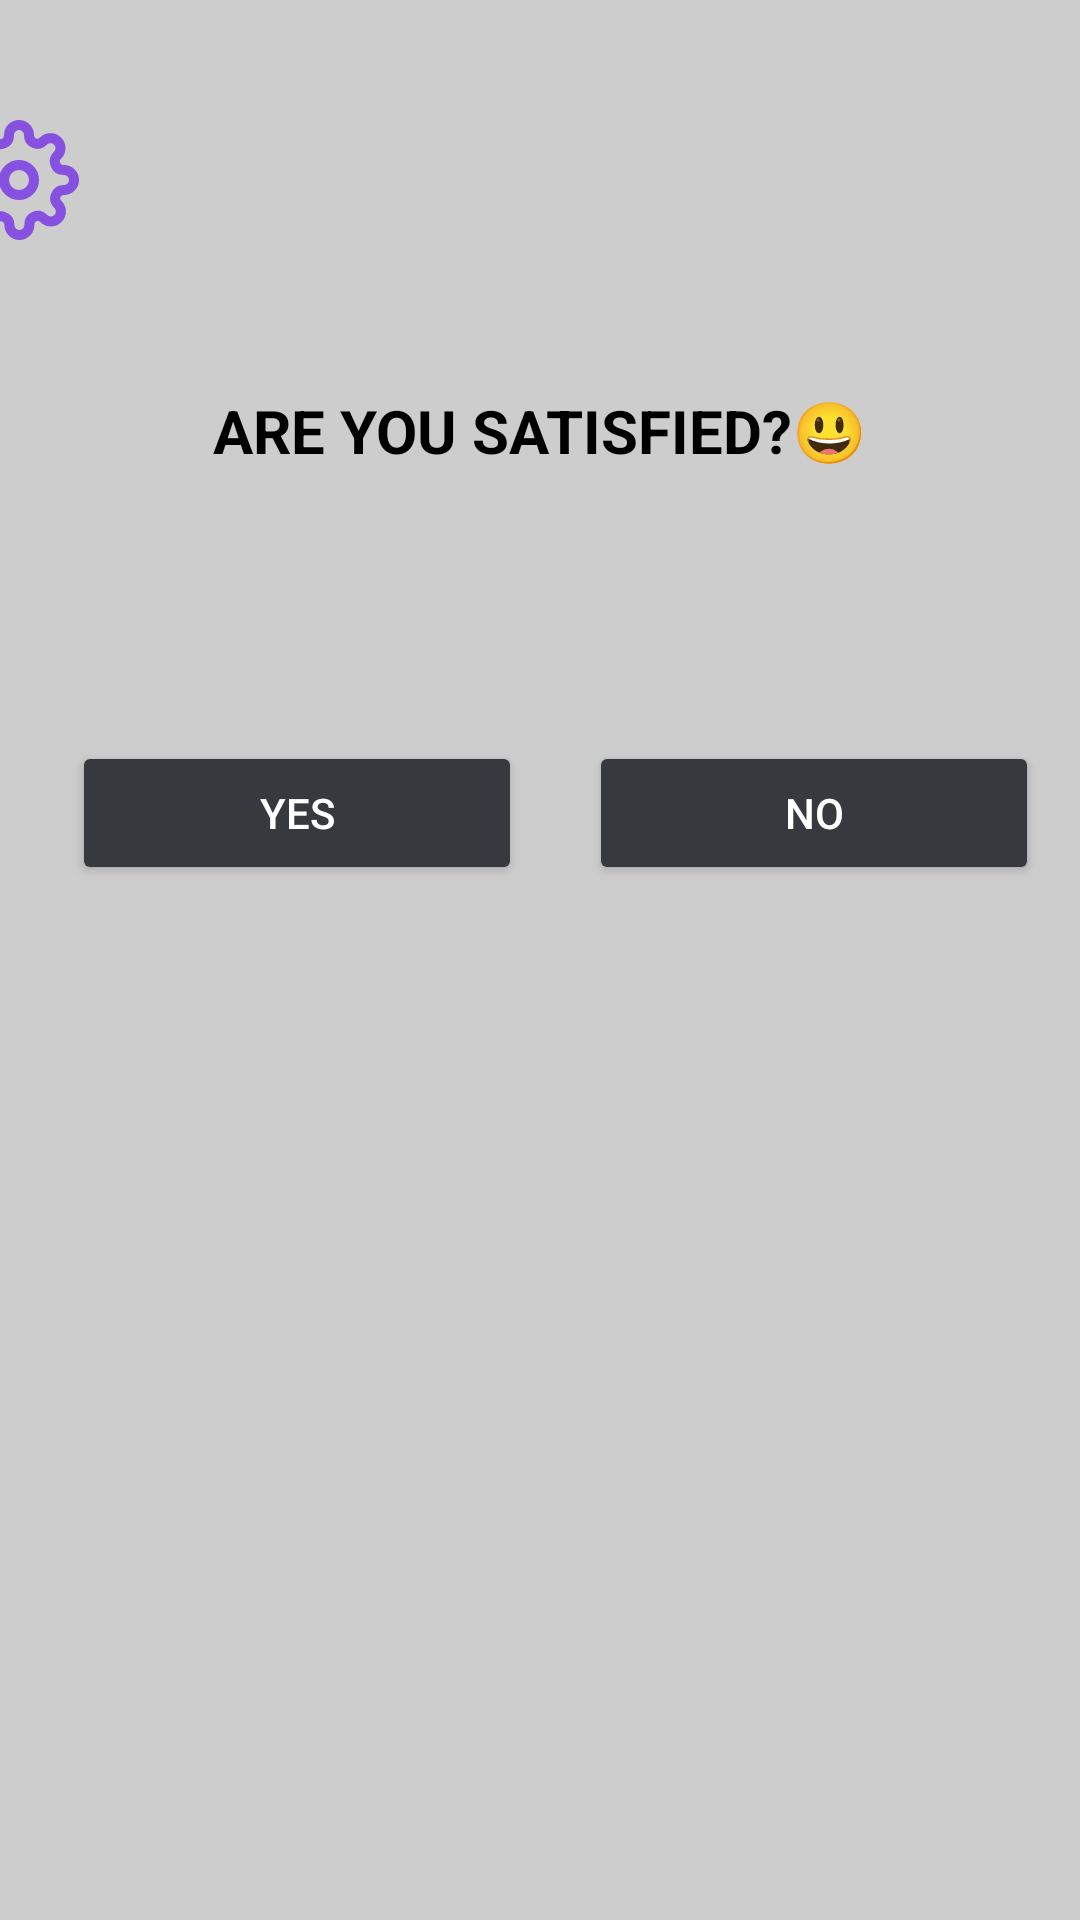

The Android layout XML behind this screen, and the referenced resources:
<!-- AndroidManifest.xml: application theme Theme.VWent -->
<!-- res/layout/activity_satisfied.xml -->
<?xml version="1.0" encoding="utf-8"?>
<androidx.constraintlayout.widget.ConstraintLayout xmlns:android="http://schemas.android.com/apk/res/android"
    xmlns:app="http://schemas.android.com/apk/res-auto"
    xmlns:tools="http://schemas.android.com/tools"
    android:layout_width="match_parent"
    android:layout_height="match_parent"
    android:background="@color/gr">


    <ImageView
        android:layout_width="40dp"
        android:layout_height="40dp"
        android:layout_marginTop="40dp"
        app:tint="@color/main1"
        android:layout_marginEnd="268dp"
        android:src="@drawable/settings"
        app:layout_constraintEnd_toStartOf="@+id/imageView4"
        app:layout_constraintHorizontal_bias="0.937"
        app:layout_constraintStart_toStartOf="parent"
        app:layout_constraintTop_toTopOf="parent" />

    <ImageView
        android:id="@+id/imageView4"
        android:layout_width="40dp"
        android:layout_height="40dp"
        android:layout_marginTop="40dp"
        app:tint="@color/main1"
        android:src="@drawable/star"
        app:layout_constraintEnd_toEndOf="parent"
        app:layout_constraintHorizontal_bias="0.916"
        app:layout_constraintStart_toStartOf="parent"
        app:layout_constraintTop_toTopOf="parent" />

    <TextView
        android:id="@+id/textView2"
        android:layout_width="wrap_content"
        android:layout_height="wrap_content"
        android:padding="20dp"
        android:text=" Are you satisfied?😃 "
        android:textAlignment="center"
        android:textAllCaps="true"
        android:textColor="@color/black"
        android:textSize="20dp"
        android:textStyle="bold"

        app:layout_constraintBottom_toBottomOf="parent"
        app:layout_constraintEnd_toEndOf="parent"
        app:layout_constraintHorizontal_bias="0.498"
        app:layout_constraintStart_toStartOf="parent"
        app:layout_constraintTop_toTopOf="parent"
        app:layout_constraintVertical_bias="0.192" />


    <Button
        android:id="@+id/button"
        android:layout_width="150dp"
        android:layout_height="wrap_content"
        android:backgroundTint="@color/main3"
        android:text="YES"
        app:layout_constraintBottom_toBottomOf="parent"
        app:layout_constraintEnd_toEndOf="parent"
        app:layout_constraintHorizontal_bias="0.114"
        app:layout_constraintStart_toStartOf="parent"
        app:layout_constraintTop_toTopOf="parent"
        app:layout_constraintVertical_bias="0.417" />

    <Button
        android:id="@+id/button2"
        android:layout_width="150dp"
        android:layout_height="wrap_content"
        android:backgroundTint="@color/main3"
        android:text="NO"
        app:layout_constraintBottom_toBottomOf="parent"
        app:layout_constraintEnd_toEndOf="parent"
        app:layout_constraintHorizontal_bias="0.617"
        app:layout_constraintStart_toEndOf="@+id/button"
        app:layout_constraintTop_toTopOf="parent"
        app:layout_constraintVertical_bias="0.417" />


</androidx.constraintlayout.widget.ConstraintLayout>
<!-- resources referenced by this layout -->
<resources>
  <color name="black">#FF000000</color>
  <color name="gr">#CDCDCD</color>
  <color name="main1">#8651E1</color>
  <color name="main3">#36393E</color>
  <!-- drawable settings (drawable) -->
  <vector xmlns:android="http://schemas.android.com/apk/res/android"
      android:width="24dp"
      android:height="24dp"
      android:viewportWidth="24"
      android:viewportHeight="24">
    <path
        android:pathData="M12,12m-3,0a3,3 0,1 1,6 0a3,3 0,1 1,-6 0"
        android:strokeLineJoin="round"
        android:strokeWidth="2"
        android:fillColor="#00000000"
        android:strokeColor="@color/white"
        android:strokeLineCap="round"/>
    <path
        android:pathData="M19.4,15a1.65,1.65 0,0 0,0.33 1.82l0.06,0.06a2,2 0,0 1,0 2.83,2 2,0 0,1 -2.83,0l-0.06,-0.06a1.65,1.65 0,0 0,-1.82 -0.33,1.65 1.65,0 0,0 -1,1.51V21a2,2 0,0 1,-2 2,2 2,0 0,1 -2,-2v-0.09A1.65,1.65 0,0 0,9 19.4a1.65,1.65 0,0 0,-1.82 0.33l-0.06,0.06a2,2 0,0 1,-2.83 0,2 2,0 0,1 0,-2.83l0.06,-0.06a1.65,1.65 0,0 0,0.33 -1.82,1.65 1.65,0 0,0 -1.51,-1H3a2,2 0,0 1,-2 -2,2 2,0 0,1 2,-2h0.09A1.65,1.65 0,0 0,4.6 9a1.65,1.65 0,0 0,-0.33 -1.82l-0.06,-0.06a2,2 0,0 1,0 -2.83,2 2,0 0,1 2.83,0l0.06,0.06a1.65,1.65 0,0 0,1.82 0.33H9a1.65,1.65 0,0 0,1 -1.51V3a2,2 0,0 1,2 -2,2 2,0 0,1 2,2v0.09a1.65,1.65 0,0 0,1 1.51,1.65 1.65,0 0,0 1.82,-0.33l0.06,-0.06a2,2 0,0 1,2.83 0,2 2,0 0,1 0,2.83l-0.06,0.06a1.65,1.65 0,0 0,-0.33 1.82V9a1.65,1.65 0,0 0,1.51 1H21a2,2 0,0 1,2 2,2 2,0 0,1 -2,2h-0.09a1.65,1.65 0,0 0,-1.51 1z"
        android:strokeLineJoin="round"
        android:strokeWidth="2"
        android:fillColor="#00000000"
        android:strokeColor="@color/white"
        android:strokeLineCap="round"/>
  </vector>
  <style name="Theme.VWent" parent="Theme.MaterialComponents.NoActionBar">
          
          <item name="colorPrimary">@color/purple_500</item>
          <item name="colorPrimaryVariant">@color/purple_700</item>
          <item name="colorOnPrimary">@color/white</item>
          
          <item name="colorSecondary">@color/teal_200</item>
          <item name="colorSecondaryVariant">@color/teal_700</item>
          <item name="colorOnSecondary">@color/black</item>
          
          <item name="android:statusBarColor">?attr/colorPrimaryVariant</item>
          
      </style>
  <color name="white">#FFFFFFFF</color>
  <color name="purple_500">#FF6200EE</color>
  <color name="purple_700">#FF3700B3</color>
  <color name="teal_200">#FF03DAC5</color>
  <color name="teal_700">#FF018786</color>
</resources>
